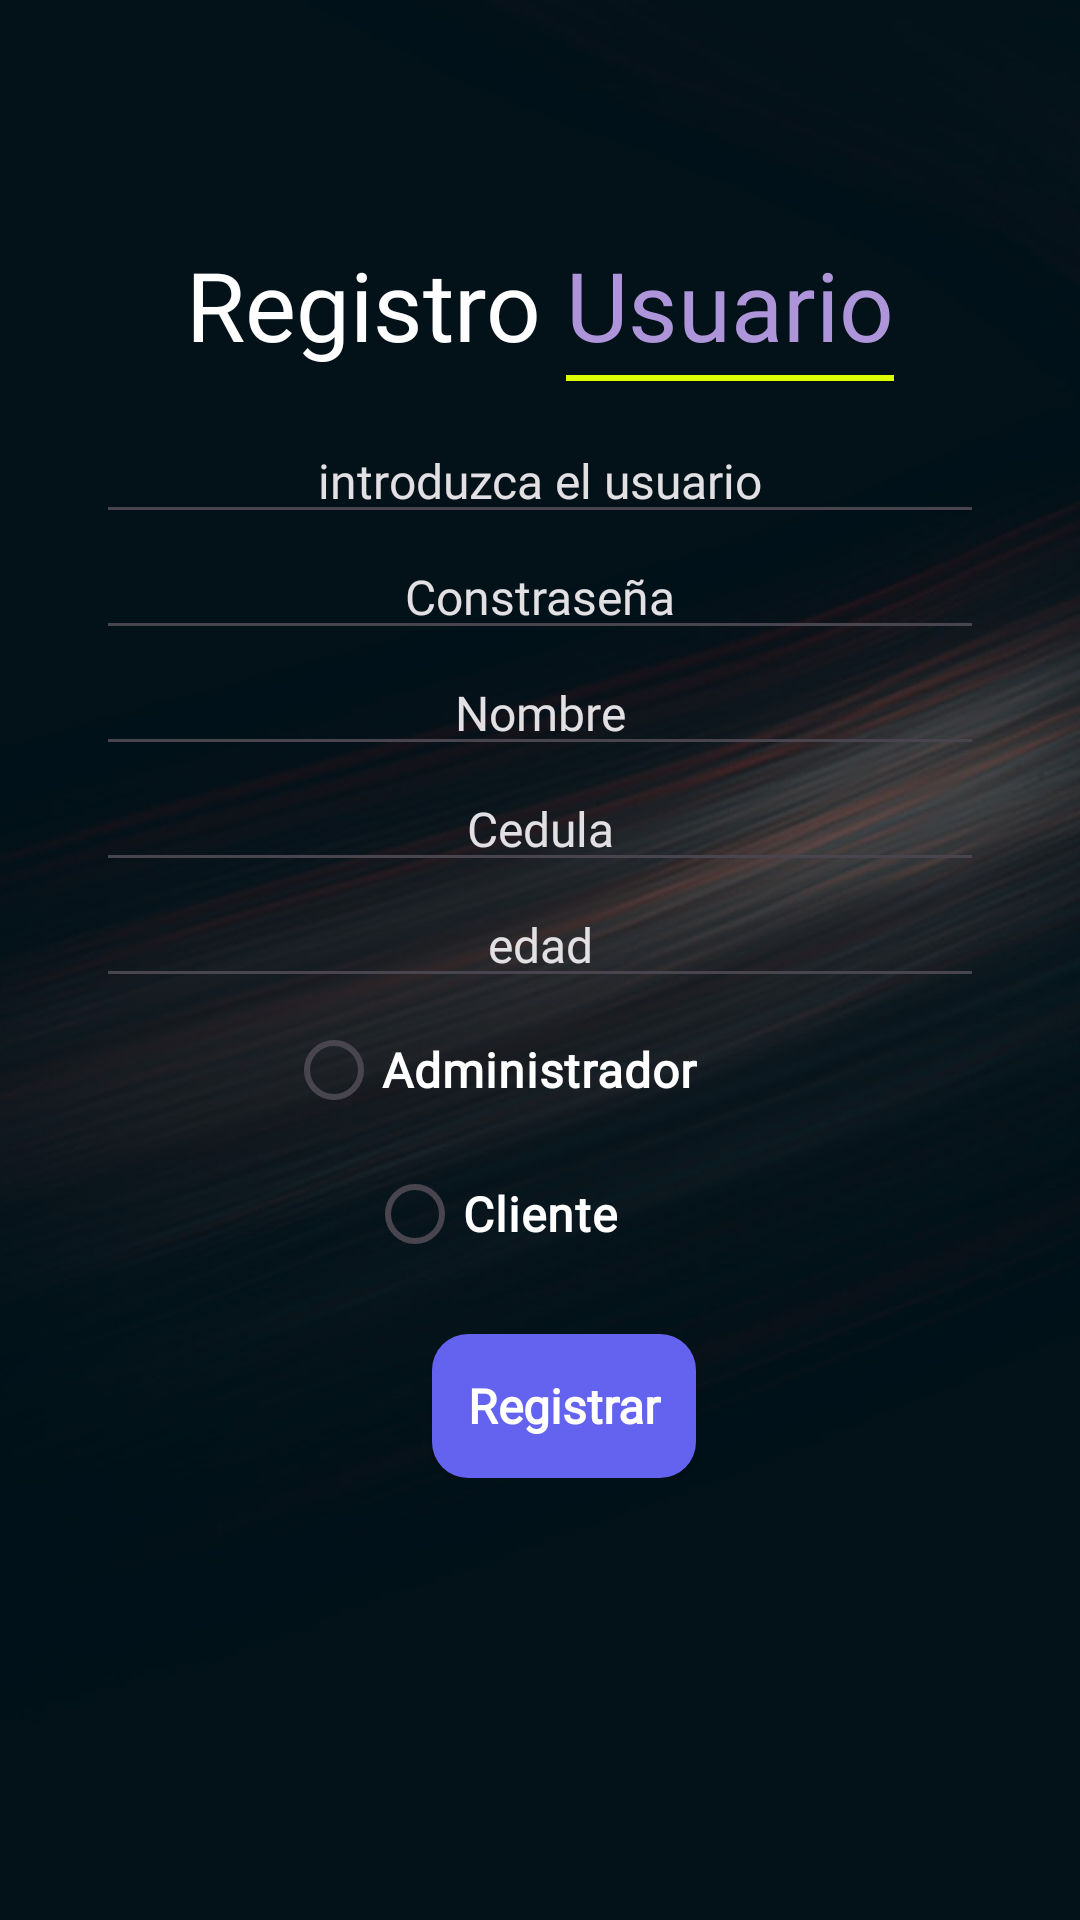

Write the Android layout XML for this screen, with the resource values it uses.
<!-- AndroidManifest.xml: application theme Theme.Parcial2_CSanchez_EVergara_MNurinda -->
<!-- res/layout/activity_registro.xml -->
<?xml version="1.0" encoding="utf-8"?>
<RelativeLayout xmlns:android="http://schemas.android.com/apk/res/android"
    xmlns:app="http://schemas.android.com/apk/res-auto"
    xmlns:tools="http://schemas.android.com/tools"
    android:layout_width="match_parent"
    android:layout_height="match_parent"
    android:focusableInTouchMode="true"
    tools:context=".RegistroActivity">

    <FrameLayout
        android:layout_width="wrap_content"
        android:layout_height="wrap_content">

        <ImageView
            android:id="@+id/imageView"
            android:layout_width="match_parent"
            android:layout_height="match_parent"
            android:scaleType="centerCrop"
            android:src="@drawable/fondo6"/>

    </FrameLayout>

    <LinearLayout
        android:id="@+id/linearLayout"
        android:layout_width="wrap_content"
        android:layout_height="wrap_content"
        android:layout_alignParentTop="true"
        android:layout_centerHorizontal="true"
        android:layout_marginTop="80dp"
        android:orientation="horizontal">

        <LinearLayout
            android:layout_width="wrap_content"
            android:layout_height="wrap_content">

            <TextView
                android:layout_width="wrap_content"
                android:layout_height="wrap_content"
                android:fontFamily="@font/gotham"
                android:text="Registro "
                android:textColor="#ffffff"
                android:textSize="32sp" />

        </LinearLayout>

        <LinearLayout
            android:layout_width="wrap_content"
            android:layout_height="wrap_content"
            android:orientation="vertical">

            <TextView
                android:id="@+id/textView"
                android:layout_width="wrap_content"
                android:layout_height="wrap_content"
                android:fontFamily="@font/gotham"
                android:text="Usuario"
                android:textColor="#FFAE95DA"
                android:textSize="32sp" />

            <View
                android:layout_width="match_parent"
                android:layout_height="2dp"
                android:layout_marginTop="2dp"
                android:background="#deff00" />

        </LinearLayout>

    </LinearLayout>

    <LinearLayout
        android:layout_width="match_parent"
        android:layout_height="wrap_content"
        android:layout_centerVertical="true"
        android:layout_centerHorizontal="true"
        android:layout_marginBottom="32dp"
        android:orientation="vertical"
        android:paddingLeft="32dp"
        android:paddingRight="32dp">


        <EditText
            android:id="@+id/txtUser"
            android:layout_width="match_parent"
            android:layout_height="match_parent"
            android:gravity="center"
            android:hint="introduzca el usuario"
            android:textColorHint="#E2E0E3"
            android:maxLines="1"
            android:textSize="16sp"
            android:drawablePadding="16dp"
            android:fontFamily="@font/calibri"
            android:textColor="@android:color/white"/>

        <EditText
            android:id="@+id/txtPassword"
            android:gravity="center"
            android:layout_width="match_parent"
            android:layout_height="match_parent"
            android:drawablePadding="16dp"
            android:fontFamily="@font/calibri"
            android:inputType="textPassword"
            android:hint="Constraseña"
            android:textColorHint="#E2E0E3"
            android:maxLines="1"
            android:textColor="@android:color/white"
            android:textSize="16sp"/>

        <EditText
            android:id="@+id/txtName"
            android:gravity="center"
            android:layout_width="match_parent"
            android:layout_height="match_parent"
            android:drawablePadding="16dp"
            android:fontFamily="@font/calibri"
            android:hint="Nombre"
            android:textColorHint="#E2E0E3"
            android:maxLines="1"
            android:textColor="@android:color/white"
            android:textSize="16sp"/>

        <EditText
            android:id="@+id/txtID"
            android:gravity="center"
            android:layout_width="match_parent"
            android:layout_height="match_parent"
            android:drawablePadding="16dp"
            android:fontFamily="@font/calibri"
            android:hint="Cedula"
            android:textColorHint="#E2E0E3"
            android:maxLines="1"
            android:textColor="@android:color/white"
            android:textSize="16sp"/>

        <EditText
            android:id="@+id/txtAge"
            android:layout_width="match_parent"
            android:layout_height="match_parent"
            android:drawablePadding="16dp"
            android:gravity="center"
            android:hint="edad"
            android:textSize="16sp"
            android:inputType="number"
            android:textColorHint="#E2E0E3"
            android:fontFamily="@font/calibri"
            android:textColor="@android:color/white"
            android:maxLines="1"/>

        <com.google.android.material.textfield.TextInputLayout
            android:id="@+id/radioGroupWrapper"
            android:layout_width="match_parent"
            android:layout_height="wrap_content"
            android:gravity="center">

            <RadioGroup
                android:id="@+id/rgUsertype"
                android:layout_width="match_parent"
                android:layout_height="wrap_content"
                android:gravity="center">

                    <RadioButton
                        android:id="@+id/rbAdmin"
                        android:text="Administrador"
                        android:layout_gravity="center"
                        android:layout_width="wrap_content"
                        android:layout_height="wrap_content"
                        android:layout_marginEnd="16dp"
                        android:fontFamily="@font/calibri"
                        android:textAllCaps="false"
                        android:textStyle="bold"
                        android:textColor="#FFFFFF"
                        android:textSize="16sp" />

                    <RadioButton
                        android:id="@+id/rbCliente"
                        android:text="Cliente"
                        android:layout_gravity="center"
                        android:layout_width="wrap_content"
                        android:layout_height="wrap_content"
                        android:layout_marginEnd="16dp"
                        android:fontFamily="@font/calibri"
                        android:textAllCaps="false"
                        android:textStyle="bold"
                        android:textColor="#FFFFFF"
                        android:textSize="16sp" />

            </RadioGroup>

        </com.google.android.material.textfield.TextInputLayout>

        <LinearLayout
            android:layout_width="match_parent"
            android:layout_height="wrap_content"
            android:layout_marginTop="16dp"
            android:layout_marginBottom="8dp"
            android:gravity="center"
            android:orientation="horizontal">

            <androidx.appcompat.widget.AppCompatButton
                android:layout_gravity="center"
                android:text="Registrar"
                android:onClick="SaveUser"
                android:layout_width="wrap_content"
                android:layout_height="wrap_content"
                android:layout_marginStart="16dp"
                android:background="@drawable/button_rounded_background"
                android:fontFamily="@font/calibri"
                android:textAllCaps="false"
                android:textColor="@android:color/white"
                android:textSize="16sp"
                android:textStyle="bold"/>

        </LinearLayout>

    </LinearLayout>

</RelativeLayout>
<!-- resources referenced by this layout -->
<resources>
  <!-- drawable button_rounded_background (drawable) -->
  <?xml version="1.0" encoding="utf-8"?>
  
  <shape xmlns:android="http://schemas.android.com/apk/res/android">
      <solid android:color="#6463EF" />
      <corners android:radius="12dp" />
  </shape>
  <!-- drawable fondo6: jpg bitmap (drawable, 40002 bytes) -->
  <style name="Theme.Parcial2_CSanchez_EVergara_MNurinda" parent="Base.Theme.Parcial2_CSanchez_EVergara_MNurinda" />
  <style name="Base.Theme.Parcial2_CSanchez_EVergara_MNurinda" parent="Theme.Material3.DayNight.NoActionBar">
          
          
      </style>
</resources>
